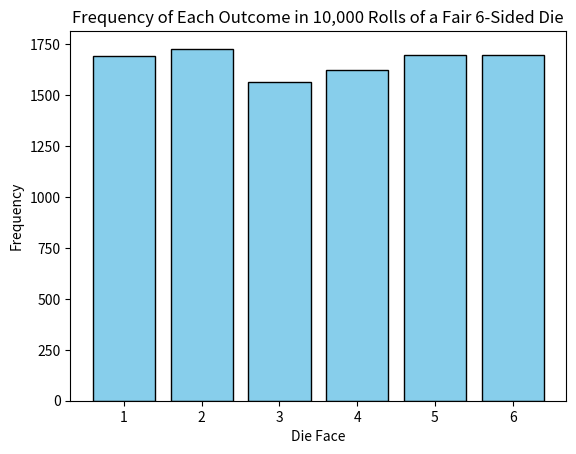

Write the Python code that produced this figure.
import numpy as np
import matplotlib.pyplot as plt
from scipy import stats

def bern():
    p = 0.3

    bernoulli_samples = np.random.binomial(1, p, 1000)

    mean = np.mean(bernoulli_samples)
    median = np.median(bernoulli_samples)
    mode = stats.mode(bernoulli_samples, keepdims=True)[0][0]

    print("Mean:", mean)
    print("Median:", median)
    print("Mode:", mode)

    plt.hist(bernoulli_samples, bins=[-0.5, 0.5, 1.5], align='mid', rwidth=0.5, color='skyblue', edgecolor='black')
    plt.xlabel('Outcome')
    plt.ylabel('Frequency')
    plt.title('Histogram of Bernoulli Distribution')
    plt.show()

def normal():
    mu = 0
    sigma = 1

    normal_samples = np.random.normal(mu, sigma, 1000)

    mean = np.mean(normal_samples)
    median = np.median(normal_samples)
    mode = stats.mode(normal_samples, keepdims=True)[0][0]

    print("Mean:", mean)
    print("Median:", median)
    print("Mode:", mode)

    plt.hist(normal_samples, bins=30, color='skyblue', edgecolor='black')
    plt.xlabel('Value')
    plt.ylabel('Frequency')
    plt.title('Histogram of Normal Distribution')
    plt.show()

def die():
    die_rolls = np.random.randint(1, 7, 10000)

    mean = np.mean(die_rolls)
    median = np.median(die_rolls)
    mode = stats.mode(die_rolls, keepdims=True)[0][0]

    print("Mean:", mean)
    print("Median:", median)
    print("Mode:", mode)

    outcomes, counts = np.unique(die_rolls, return_counts=True)
    plt.bar(outcomes, counts, color='skyblue', edgecolor='black')
    plt.xlabel('Die Face')
    plt.ylabel('Frequency')
    plt.title('Frequency of Each Outcome in 10,000 Rolls of a Fair 6-Sided Die')
    plt.xticks(outcomes)
    plt.show()

die()